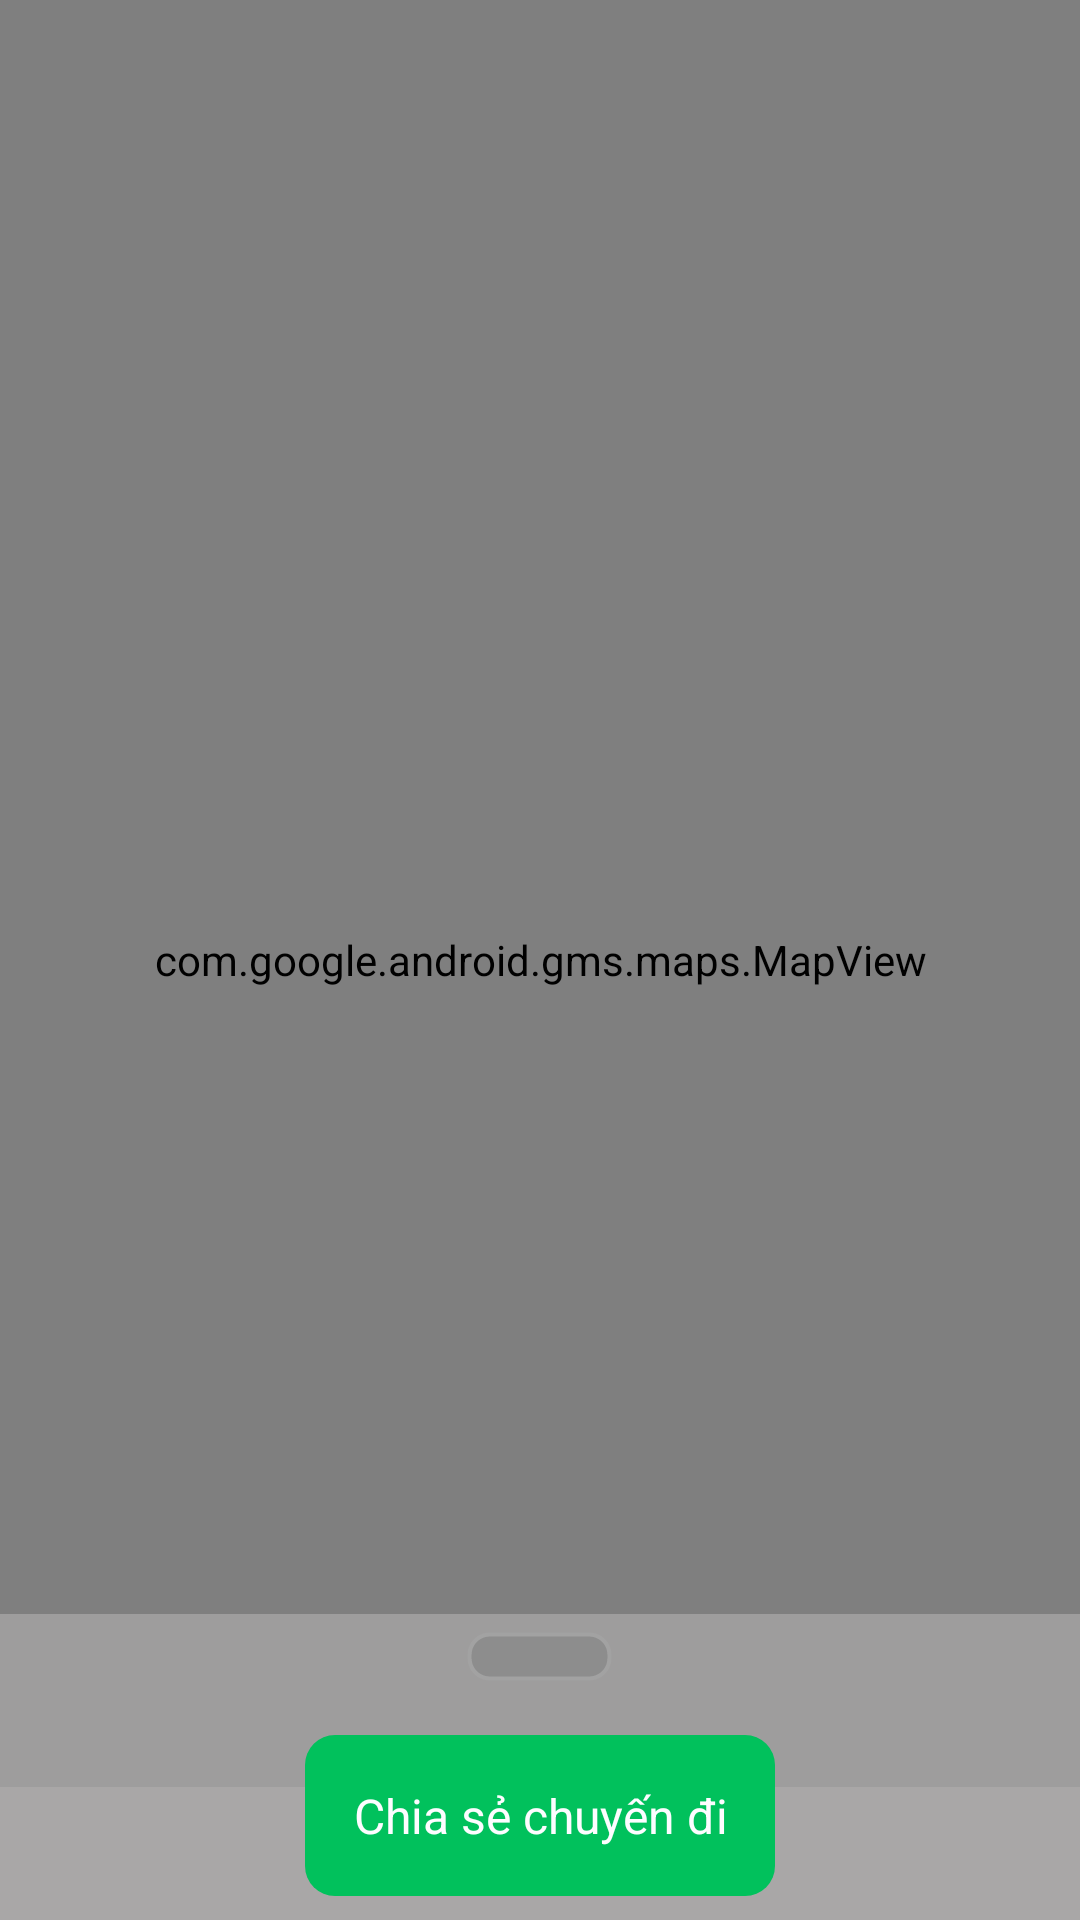

The Android layout XML behind this screen, and the referenced resources:
<!-- AndroidManifest.xml: application theme AppTheme -->
<!-- res/layout/fragment_report_result_layout.xml -->
<?xml version="1.0" encoding="utf-8"?>
<RelativeLayout xmlns:android="http://schemas.android.com/apk/res/android"
    android:layout_width="match_parent"
    android:layout_height="match_parent">

    <com.google.android.gms.maps.MapView
        android:id="@+id/map_view"
        android:layout_width="fill_parent"
        android:layout_height="fill_parent" />

    <RelativeLayout
        android:layout_width="match_parent"
        android:layout_height="wrap_content"
        android:id="@+id/container_close"
        android:background="@drawable/background_report"
        android:layout_alignParentBottom="true">

        <ImageView
            android:id="@+id/indicator_show"
            android:layout_width="wrap_content"
            android:layout_height="wrap_content"
            android:layout_margin="12dp"
            android:layout_centerHorizontal="true"
            android:background="@drawable/indicator" />
    </RelativeLayout>

    <LinearLayout
        android:orientation="vertical"
        android:gravity="center"
        android:layout_alignParentBottom="true"
        android:id="@+id/container_list"
        android:background="@drawable/background_report"
        android:layout_width="match_parent"
        android:layout_height="wrap_content">

        <ImageView
            android:id="@+id/indicator"
            android:layout_width="wrap_content"
            android:layout_height="wrap_content"
            android:layout_marginTop="4dp"
            android:background="@drawable/indicator" />

        <ListView
            android:layout_marginTop="8dp"
            android:layout_marginRight="8dp"
            android:layout_marginLeft="8dp"
            android:layout_marginBottom="8dp"
            android:id="@+id/list_result"
            android:layout_width="match_parent"
            android:dividerHeight="10sp"
            android:layout_height="wrap_content"
            android:divider="@android:color/transparent"
            android:background="@android:color/transparent"></ListView>

        <TextView
            android:id="@+id/share_bus"
            android:layout_centerHorizontal="true"
            android:layout_width="wrap_content"
            android:layout_height="wrap_content"
            android:textSize="16sp"
            android:layout_marginBottom="8dp"
            android:gravity="center"
            android:padding="16dp"
            android:background="@drawable/button_background_submit"
            android:text="@string/share_bus"
            android:textColor="#fffdfdff"></TextView>
    </LinearLayout>

</RelativeLayout>
<!-- resources referenced by this layout -->
<resources>
  <!-- drawable background_report (drawable) -->
  <?xml version="1.0" encoding="UTF-8"?>
  <shape xmlns:android="http://schemas.android.com/apk/res/android"
      android:shape="rectangle">
  
      <solid
          android:color="#a5afaeae"></solid>
  
  </shape>
  <!-- drawable button_background_submit (drawable) -->
  <?xml version="1.0" encoding="utf-8"?>
  <selector xmlns:android="http://schemas.android.com/apk/res/android">
  
      <item android:drawable="@drawable/button_background_unactive" android:state_pressed="true"></item>
      <item android:drawable="@drawable/button_background_active"></item>
  
  </selector>
  <!-- drawable indicator (drawable) -->
  <?xml version="1.0" encoding="utf-8"?>
  <selector xmlns:android="http://schemas.android.com/apk/res/android">
  
      <item android:drawable="@drawable/indicator_2" android:state_pressed="true"></item>
      <item android:drawable="@drawable/indicator_1"></item>
  
  </selector>
  <string name="share_bus">Chia sẻ chuyến đi</string>
  <style name="AppTheme" parent="Theme.AppCompat.Light.DarkActionBar">
          
      </style>
  <!-- drawable button_background_unactive (drawable) -->
  <?xml version="1.0" encoding="UTF-8"?>
  <shape xmlns:android="http://schemas.android.com/apk/res/android"
      android:shape="rectangle">
  
      <solid
          android:color="#8001c15c"></solid>
  
      <corners
          android:bottomLeftRadius="10dp"
          android:bottomRightRadius="10dp"
          android:topLeftRadius="10dp"
          android:topRightRadius="10dp" />
  
  </shape>
  <!-- drawable button_background_active (drawable) -->
  <?xml version="1.0" encoding="UTF-8"?>
  <shape xmlns:android="http://schemas.android.com/apk/res/android"
      android:shape="rectangle">
  
      <solid
          android:color="#01c15c"></solid>
  
      <corners
          android:bottomLeftRadius="10dp"
          android:bottomRightRadius="10dp"
          android:topLeftRadius="10dp"
          android:topRightRadius="10dp" />
  
  </shape>
  <!-- drawable indicator_2: png bitmap (drawable-xxhdpi, 1364 bytes) -->
  <!-- drawable indicator_1: png bitmap (drawable-xxhdpi, 1411 bytes) -->
</resources>
